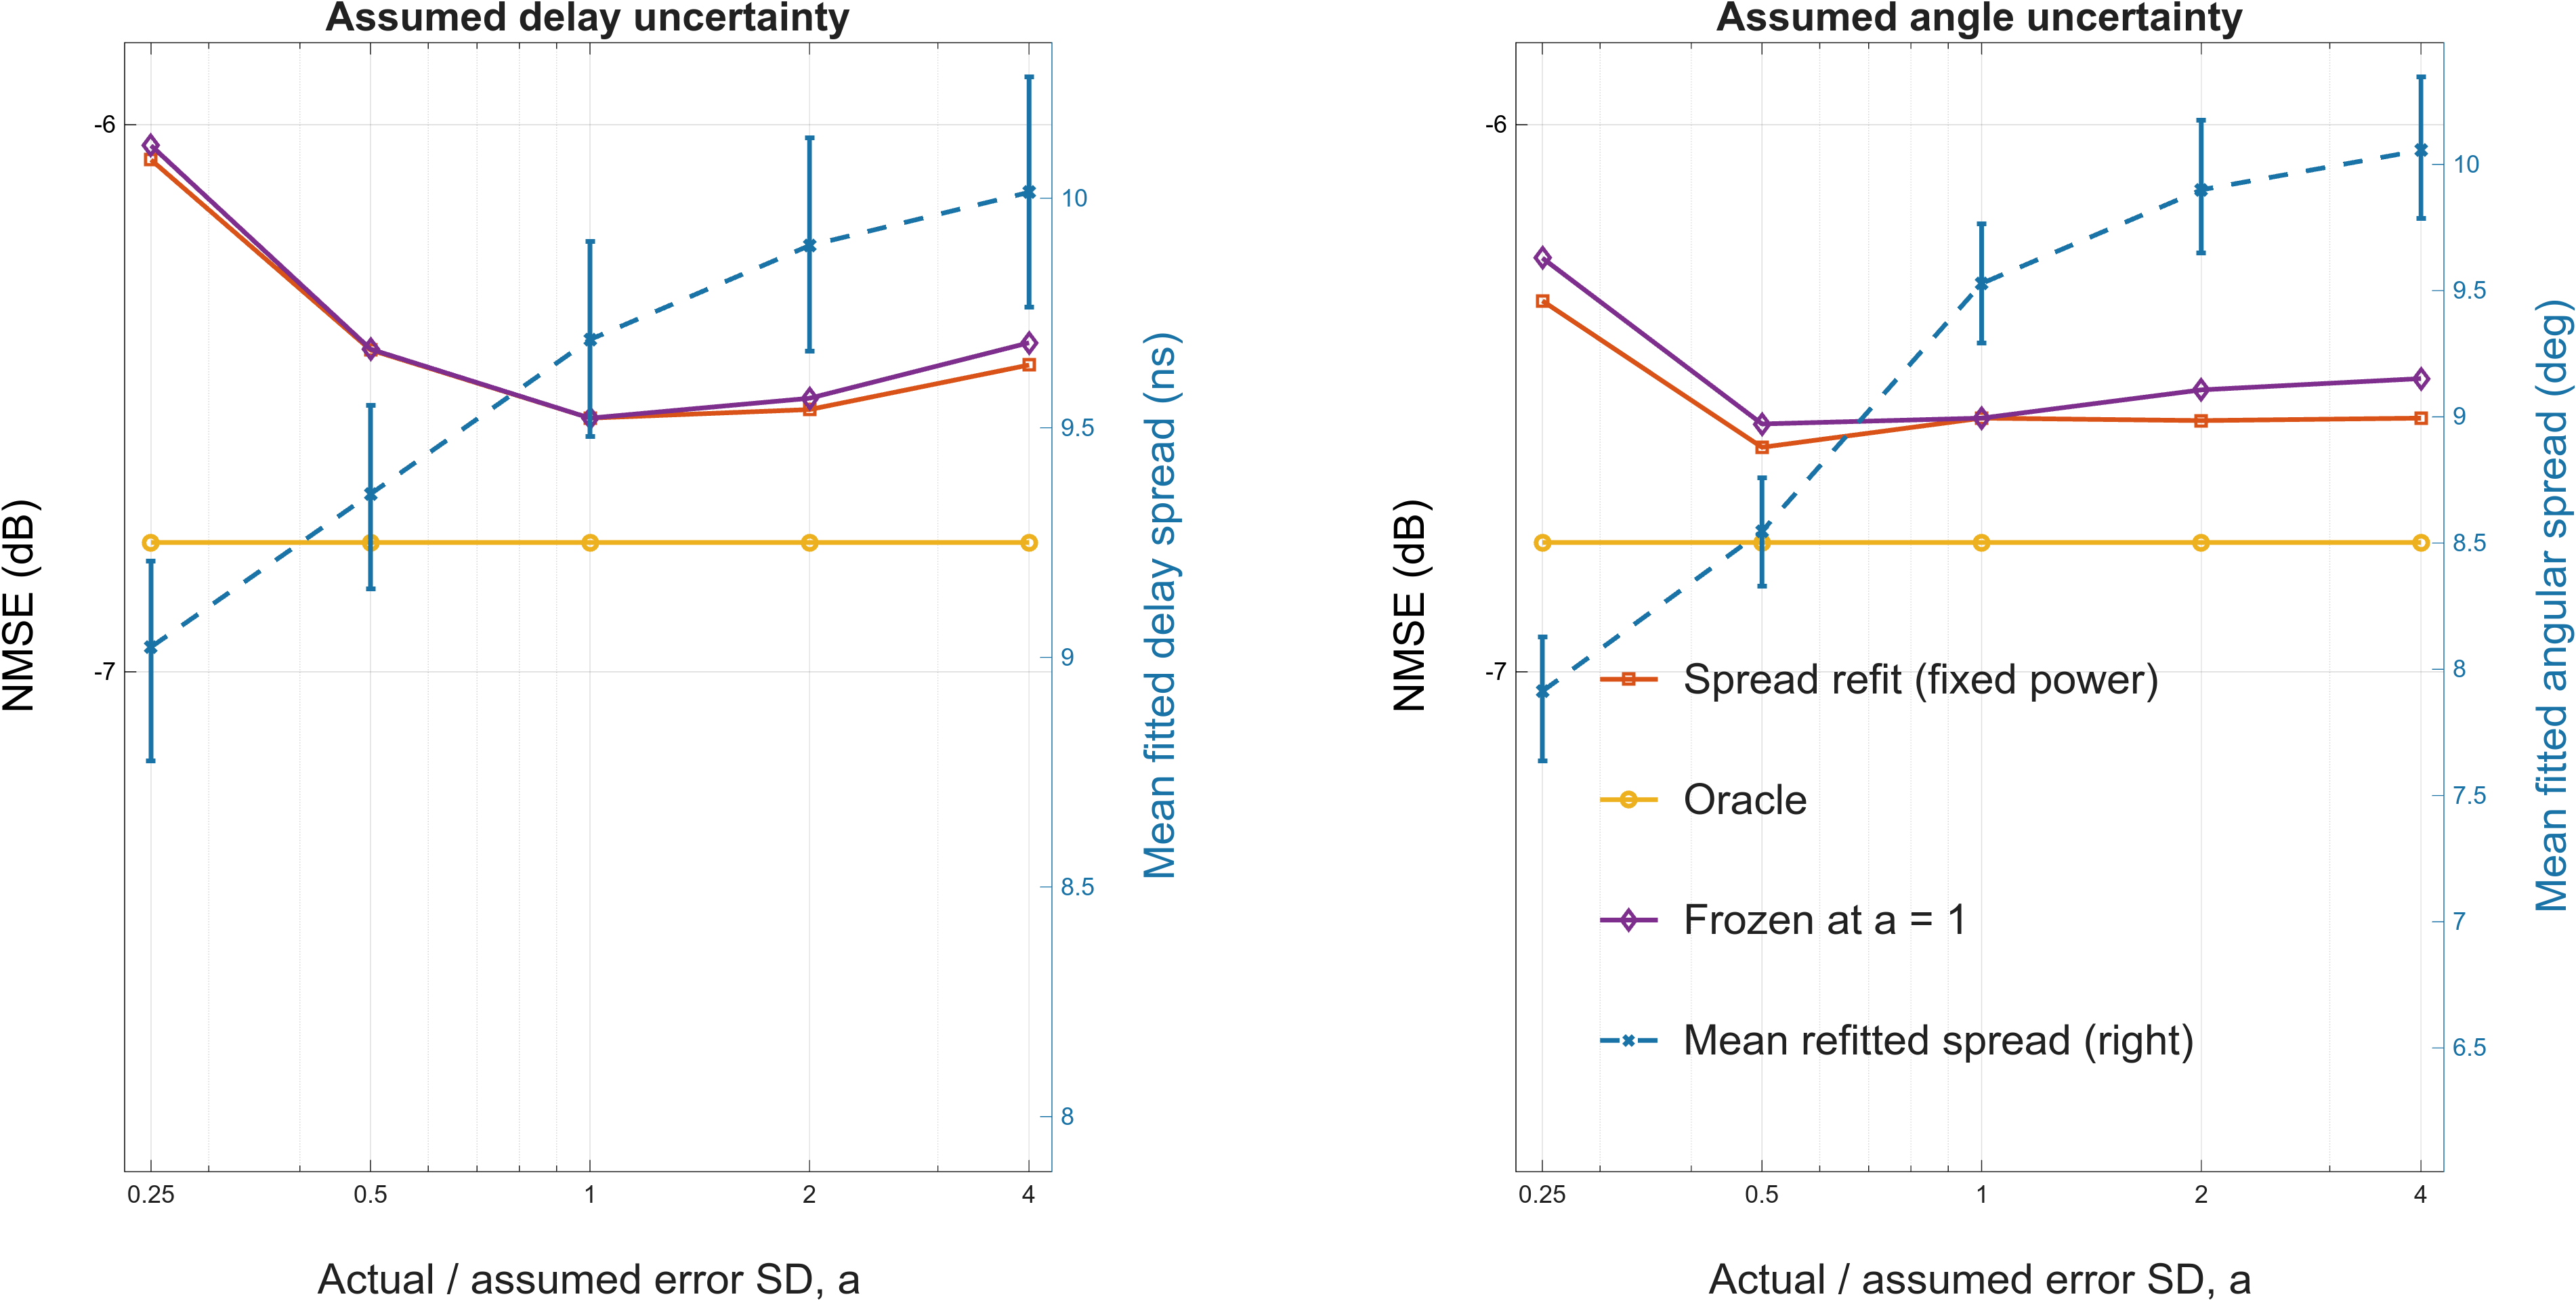

Data behind this chart, as committed beside it:
axis, a_actual_over_assumed_SD, Spread_refit, Oracle, Frozen, mean_delay_ns, mean_angle_deg, gain_db, gain_ci_low, gain_ci_high
1, 0.25, -6.064, -6.764, -6.038, 9.022, 9.289, 0.0261, 0.003128, 0.05184
1, 0.5, -6.412, -6.764, -6.41, 9.356, 9.4, 0.001544, -0.008988, 0.01218
1, 1, -6.536, -6.764, -6.536, 9.692, 9.528, 0, 0, 0
1, 2, -6.521, -6.764, -6.5, 9.897, 9.638, 0.0206, -0.004578, 0.0535
1, 4, -6.439, -6.764, -6.399, 10.01, 9.676, 0.04061, 0.006779, 0.08008
2, 0.25, -6.322, -6.764, -6.244, 9.564, 7.913, 0.07822, 0.0488, 0.1092
2, 0.5, -6.59, -6.764, -6.547, 9.593, 8.547, 0.04265, 0.02082, 0.06868
2, 1, -6.536, -6.764, -6.536, 9.692, 9.528, 0, 0, 0
2, 2, -6.541, -6.764, -6.485, 9.671, 9.899, 0.05616, 0.004629, 0.1431
2, 4, -6.536, -6.764, -6.464, 9.655, 10.06, 0.07231, 0.00734, 0.1811
